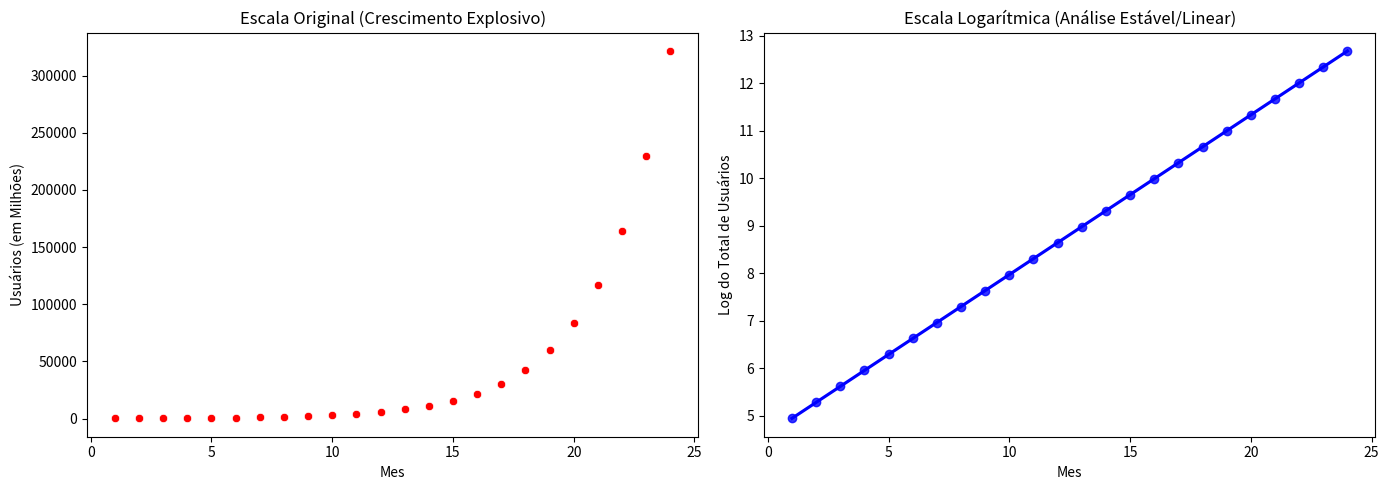

This chart was generated by the following Python code:
# -*- coding: utf-8 -*-
"""Cópia de Untitled1.ipynb

Automatically generated by Colab.

Original file is located at
    https://colab.research.google.com/drive/1gEsoOlgIilXXlvAEixDtSCZFXP9JGkpK
"""

import pandas as pd
import numpy as np
import matplotlib.pyplot as plt
import seaborn as sns


# =====================================================================
# 1. CENÁRIO DO MUNDO REAL: Crescimento de Usuários de um Novo Aplicativo
# =====================================================================
# Imagine que nosso aplicativo começou com 100 usuários e, a cada mês,
# esse número cresce cerca de 40% em relação ao mês anterior (crescimento viral).


meses = np.arange(1, 25) # Simulando 2 anos de funcionamento (mês 1 ao 24)
usuarios_iniciais = 100
taxa_crescimento = 1.40


# Calculando o crescimento exponencial mês a mês: 100 * (1.40 ^ mês)
usuarios_reais = usuarios_iniciais * (taxa_crescimento ** meses)


# Criando a nossa tabela (DataFrame) de forma organizada
dados_app = pd.DataFrame({
   'Mes': meses,
   'Total_Usuarios': usuarios_reais
})

# =====================================================================
# 2. POR QUE PRECISAMOS DA TRANSFORMAÇÃO? (O Problema)
# =====================================================================
# No começo, o app cresce devagar (de 100 para 140). Mas no final, o salto é gigante
# (vai de 1 milhão para 1.4 milhão em um único mês).
# Em um gráfico normal, os primeiros meses pareceriam uma linha reta no zero,
# dificultando ver se o crescimento no início foi bom ou ruim.


# Aplicamos o Logaritmo para "平-achatar" a escala e focar na taxa de crescimento percentual
dados_app['Log_Usuarios'] = np.log(dados_app['Total_Usuarios'])

# =====================================================================
# 3. CRIANDO OS GRÁFICOS PARA COMPARAR (Visualização Prática)
# =====================================================================
# Vamos criar duas imagens lado a lado para você ver a diferença brutal.
fig, visualizacoes = plt.subplots(1, 2, figsize=(14, 5))


# Gráfico 1: Dados Originais (Escala Real)
# Mostra o "boom" do crescimento, mas esconde o histórico do primeiro ano.
sns.scatterplot(x='Mes', y='Total_Usuarios', data=dados_app, ax=visualizacoes[0], color='red')
visualizacoes[0].set_title('Escala Original (Crescimento Explosivo)')
visualizacoes[0].set_ylabel('Usuários (em Milhões)')


# Gráfico 2: Dados Transformados com Logaritmo (Relação Linear)
# Transforma a curva em uma linha reta perfeita. Aqui, cada centímetro vertical
# representa o mesmo ganho percentual (40%), permitindo analisar todo o histórico igualmente.
sns.regplot(x='Mes', y='Log_Usuarios', data=dados_app, ax=visualizacoes[1], color='blue')
visualizacoes[1].set_title('Escala Logarítmica (Análise Estável/Linear)')
visualizacoes[1].set_ylabel('Log do Total de Usuários')


plt.tight_layout()
plt.show()
